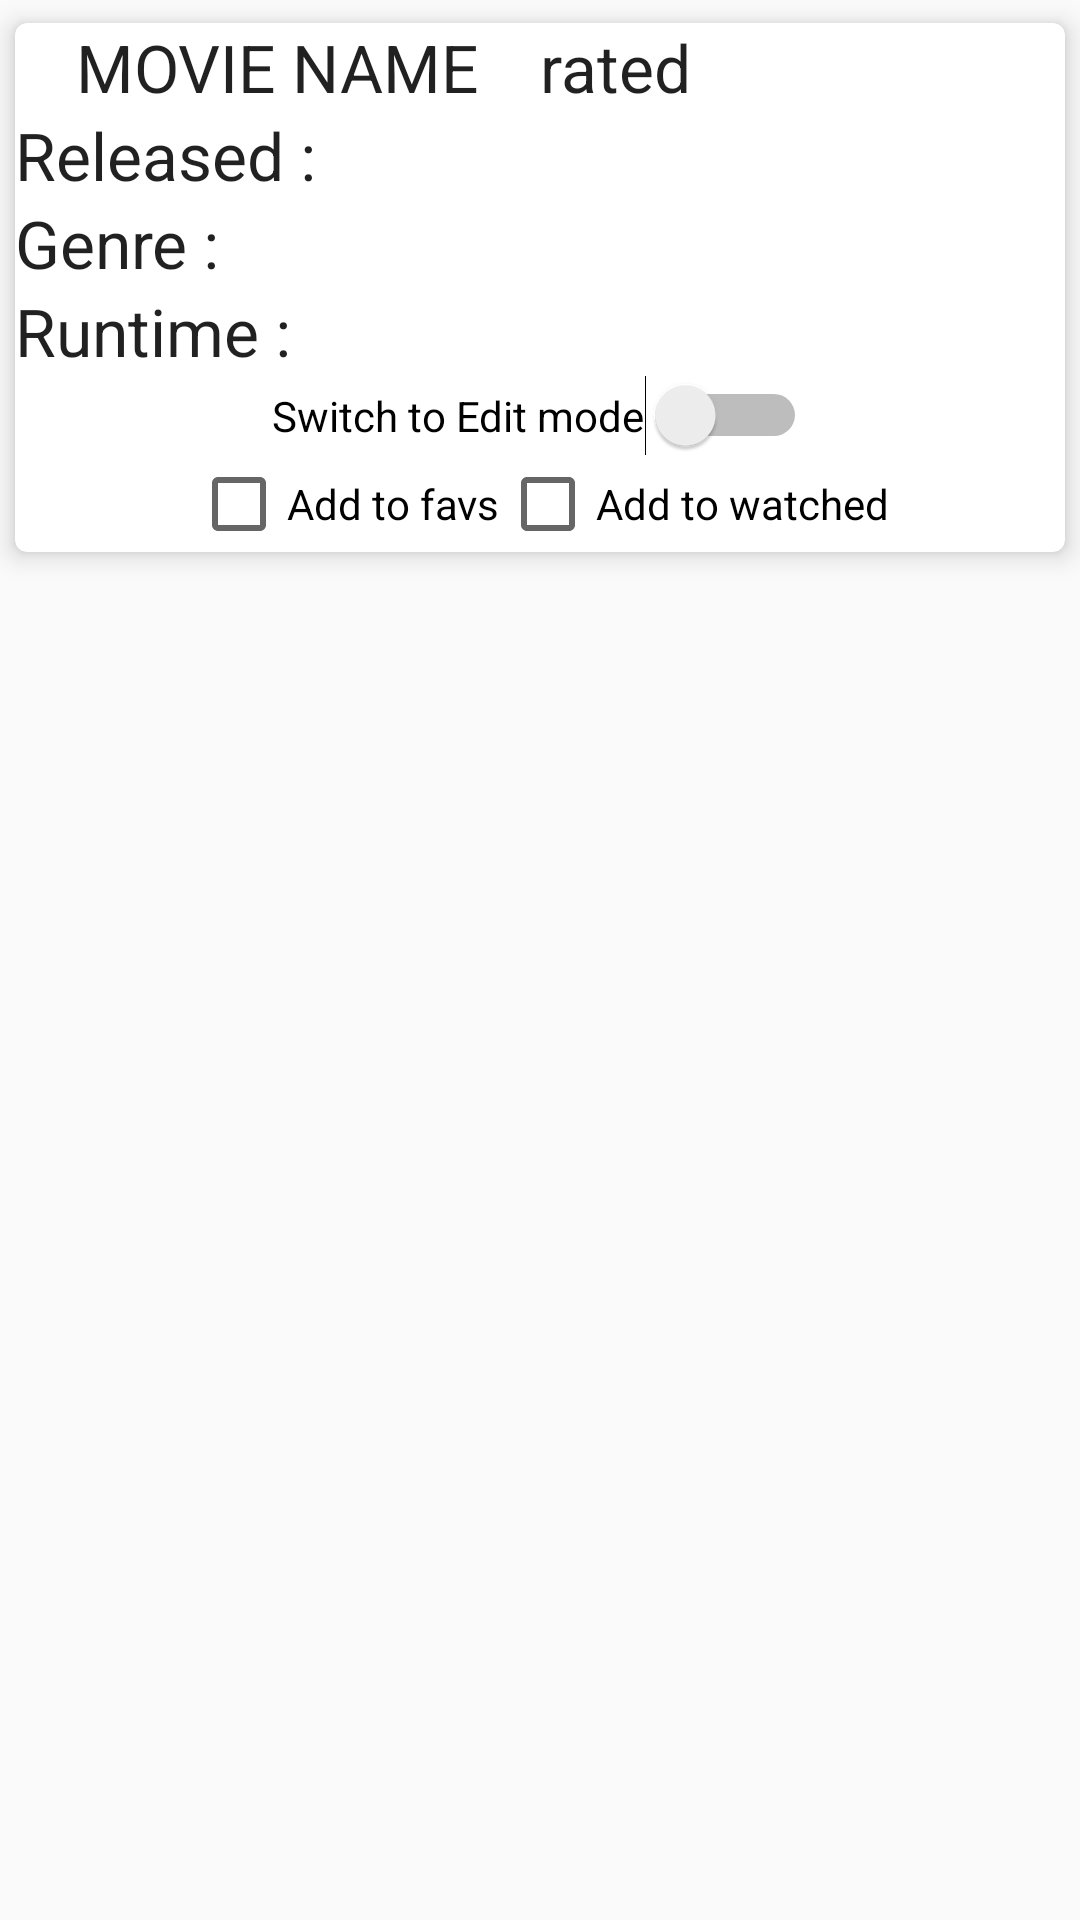

Layout XML and referenced resources for this Android screen:
<!-- AndroidManifest.xml: application theme AppTheme -->
<!-- res/layout/layout_movie.xml -->
<?xml version="1.0" encoding="utf-8"?>
<LinearLayout xmlns:android="http://schemas.android.com/apk/res/android"
    xmlns:card_view="http://schemas.android.com/apk/res-auto"
    android:layout_width="match_parent"
    android:layout_height="match_parent"
    android:id="@+id/movie_card"
    android:orientation="vertical">


    <android.support.v7.widget.CardView
        android:layout_width="match_parent"
        android:layout_height="wrap_content"
        card_view:cardCornerRadius="4dp"
        card_view:cardElevation="5dp"
        card_view:cardPreventCornerOverlap="false"
        card_view:cardUseCompatPadding="true">

        <LinearLayout
            android:layout_width="match_parent"
            android:layout_height="match_parent"
            android:orientation="vertical">

            <LinearLayout
                android:layout_width="match_parent"
                android:layout_height="wrap_content"
                android:orientation="horizontal">

                <TextView
                    android:id="@+id/movie_title"
                    android:layout_width="0dp"
                    android:layout_height="wrap_content"
                    android:layout_weight="1"
                    android:gravity="center"
                    android:text="MOVIE NAME"
                    android:textAppearance="?android:attr/textAppearanceLarge" />

                <TextView
                    android:id="@+id/movie_rated"
                    android:layout_width="0dp"
                    android:layout_height="wrap_content"
                    android:layout_gravity="center"
                    android:layout_weight="1"
                    android:text="rated "
                    android:textAppearance="?android:attr/textAppearanceLarge" />
            </LinearLayout>

            <TableRow
                android:layout_width="match_parent"
                android:layout_height="wrap_content">


                <TextView
                    android:layout_width="wrap_content"
                    android:layout_height="wrap_content"
                    android:layout_column="0"
                    android:text="Released :"
                    android:textAppearance="?android:attr/textAppearanceLarge" />

                <TextView
                    android:id="@+id/movie_released_date"
                    android:layout_width="match_parent"
                    android:layout_height="wrap_content"
                    android:layout_column="1"
                    android:gravity="center"
                    android:textAppearance="?android:attr/textAppearanceLarge" />
            </TableRow>

            <TableRow
                android:layout_width="match_parent"
                android:layout_height="wrap_content">


                <TextView
                    android:layout_width="wrap_content"
                    android:layout_height="wrap_content"
                    android:layout_column="0"
                    android:text="Genre :"
                    android:textAppearance="?android:attr/textAppearanceLarge" />

                <TextView
                    android:id="@+id/movie_genre"
                    android:layout_width="match_parent"
                    android:layout_height="wrap_content"
                    android:layout_column="1"
                    android:gravity="center"
                    android:textAppearance="?android:attr/textAppearanceLarge" />
            </TableRow>

            <TableRow
                android:layout_width="match_parent"
                android:layout_height="wrap_content">


                <TextView
                    android:layout_width="wrap_content"
                    android:layout_height="wrap_content"
                    android:layout_column="0"
                    android:text="Runtime :"
                    android:textAppearance="?android:attr/textAppearanceLarge" />

                <TextView
                    android:id="@+id/movie_runtime"
                    android:layout_width="match_parent"
                    android:layout_height="wrap_content"
                    android:layout_column="1"
                    android:gravity="center"
                    android:textAppearance="?android:attr/textAppearanceLarge" />
            </TableRow>

            <Switch
                android:id="@+id/switch_edit_mode"
                android:layout_width="wrap_content"
                android:layout_height="wrap_content"
                android:layout_gravity="center_horizontal"
                android:text="Switch to Edit mode" />

            <LinearLayout
                android:id="@+id/movie_edit_prefs"
                android:layout_width="match_parent"
                android:layout_height="match_parent"
                android:gravity="center"
                android:orientation="horizontal">

                <CheckBox
                    android:id="@+id/chb_fav"
                    android:layout_width="wrap_content"
                    android:layout_height="wrap_content"
                    android:text="Add to favs" />

                <CheckBox
                    android:id="@+id/chb_watched"
                    android:layout_width="wrap_content"
                    android:layout_height="wrap_content"
                    android:text="Add to watched" />
            </LinearLayout>
        </LinearLayout>
    </android.support.v7.widget.CardView>
</LinearLayout>
<!-- resources referenced by this layout -->
<resources>
  <style name="AppTheme" parent="Theme.AppCompat.Light.NoActionBar">
          
          <item name="colorPrimary">@color/colorPrimary</item>
          <item name="colorPrimaryDark">@color/colorPrimaryDark</item>
          <item name="colorAccent">@color/colorAccent</item>
          
          <item name="colorButtonNormal">@color/cardview_light_background</item>
      </style>
  <color name="colorPrimary">#3F51B5</color>
  <color name="colorPrimaryDark">#303F9F</color>
  <color name="colorAccent">#FF4081</color>
</resources>
